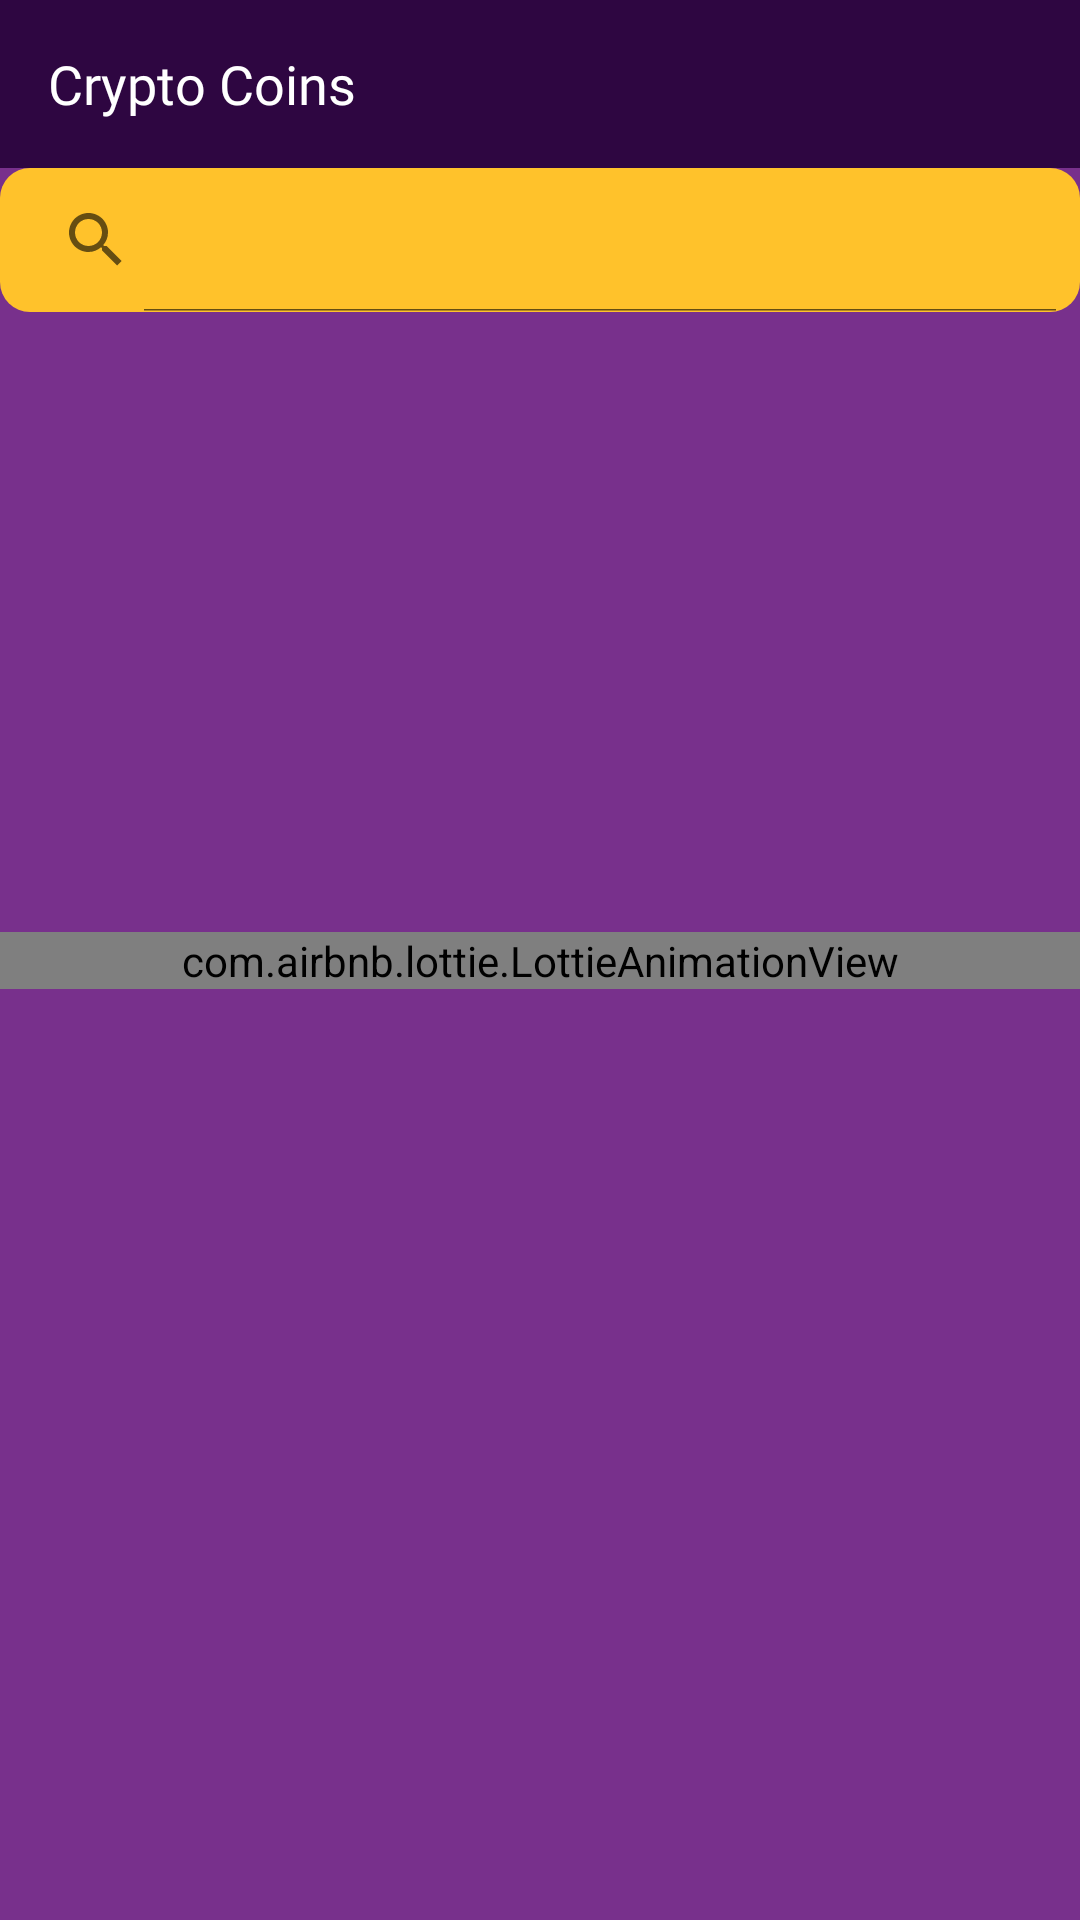

This screen was rendered from an Android layout file. Write that file and the resources it references.
<!-- AndroidManifest.xml: application theme splashScreenTheme -->
<!-- res/layout/home_fragment.xml -->
<?xml version="1.0" encoding="utf-8"?>
<androidx.constraintlayout.widget.ConstraintLayout xmlns:android="http://schemas.android.com/apk/res/android"
    xmlns:app="http://schemas.android.com/apk/res-auto"
    xmlns:tools="http://schemas.android.com/tools"
    android:background="@color/home_bg"
    android:layout_width="match_parent"
    android:layout_height="match_parent"
    
    tools:context=".ui.activities.MainActivity">


    <com.airbnb.lottie.LottieAnimationView
        android:id="@+id/pbHomeLoading"
        android:layout_width="match_parent"
        android:layout_height="wrap_content"
        app:lottie_url="https://assets8.lottiefiles.com/packages/lf20_niecbrti.json"
        app:lottie_autoPlay="true"
        app:lottie_loop="true"
        app:layout_constraintStart_toStartOf="parent"
        app:layout_constraintEnd_toEndOf="parent"
        app:layout_constraintTop_toTopOf="parent"
        app:layout_constraintBottom_toBottomOf="parent"/>


    <androidx.appcompat.widget.Toolbar
        android:id="@+id/toolbar"
        android:layout_width="match_parent"
        app:layout_constraintStart_toStartOf="parent"
        app:layout_constraintEnd_toEndOf="parent"
        app:layout_constraintBottom_toTopOf="@id/homeSearchView"
        android:backgroundTint="@color/purple_bg"
        android:background="?attr/colorPrimary"
        android:layout_height="wrap_content"
        android:minHeight="?attr/actionBarSize"
        android:theme="?attr/actionBarTheme"
        app:title="@string/app_name"
        app:titleTextAppearance="@style/MontserratBoldTextAppearance"
        app:titleTextColor="@color/white"
        app:layout_constraintTop_toTopOf="parent" />

    <androidx.appcompat.widget.SearchView
        android:layout_width="match_parent"
        android:layout_height="wrap_content"
        app:layout_constraintStart_toStartOf="parent"
        app:layout_constraintEnd_toEndOf="parent"
        app:layout_constraintTop_toBottomOf="@+id/toolbar"
        android:id="@+id/homeSearchView"
        android:clickable="true"
        android:gravity="center"
        android:focusable="true"
        android:queryHint="Search"
        app:iconifiedByDefault="false"
        android:background="@drawable/light_yellow_btn_bg" />

    <androidx.recyclerview.widget.RecyclerView
        android:id="@+id/recyclerViewHome"
        android:layout_width="match_parent"
        android:layout_height="0dp"
        android:layout_marginTop="5dp"
        android:layout_marginBottom="5dp"
        app:layout_constraintBottom_toBottomOf="parent"
        app:layout_constraintLeft_toLeftOf="parent"
        android:visibility="invisible"
        app:layout_constraintTop_toBottomOf="@id/homeSearchView"
        app:layout_constraintRight_toRightOf="parent"/>




</androidx.constraintlayout.widget.ConstraintLayout>
<!-- resources referenced by this layout -->
<resources>
  <color name="home_bg">#78308C</color>
  <color name="purple_bg">#2e0641</color>
  <color name="white">#FFFFFFFF</color>
  <!-- drawable light_yellow_btn_bg (drawable) -->
  <?xml version="1.0" encoding="utf-8"?>
  <shape xmlns:android="http://schemas.android.com/apk/res/android">
      <solid android:color="@color/light_yellow"/>
      <corners android:radius="10dp"/>
  
  </shape>
  <string name="app_name">Crypto Coins</string>
  <style name="MontserratBoldTextAppearance">
          <item name="android:fontFamily">@font/montserrat_bold</item>
          <item name="android:textSize">18sp</item>
      </style>
  <style name="splashScreenTheme" parent="Theme.MaterialComponents.DayNight.NoActionBar">
          <item name="android:windowBackground">@drawable/splash_screen_drawable</item>
          <item name="android:statusBarColor">@color/splash_color_bg</item>
          <item name="android:windowLightStatusBar">false</item>
          <item name="android:windowSoftInputMode">adjustResize</item>
          <item name="colorPrimary">@color/purple_500</item>
          <item name="colorPrimaryDark">@color/purple_bg</item>
          <item name="colorAccent">@color/teal_200</item>
      </style>
  <color name="light_yellow">#ffc22b</color>
  <!-- drawable splash_screen_drawable (drawable) -->
  <?xml version="1.0" encoding="utf-8"?>
  <layer-list xmlns:android="http://schemas.android.com/apk/res/android">
      <item android:drawable="@color/splash_color_bg"/>
  
      <item android:drawable="@drawable/splash_bg" android:gravity="center" android:height="300dp" android:width="300dp"/>
  </layer-list>
  <color name="splash_color_bg">#640eb1</color>
  <color name="purple_500">#FF6200EE</color>
  <color name="teal_200">#FF03DAC5</color>
  <!-- drawable splash_bg: jpg bitmap (drawable-v24, 53089 bytes) -->
</resources>
